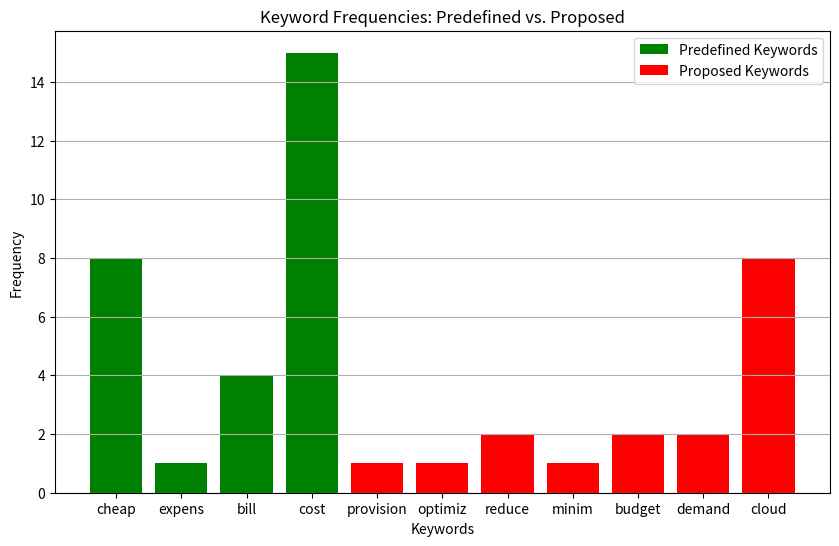

This chart was generated by the following Python code:
import matplotlib.pyplot as plt
from matplotlib.patches import Patch
import re

# Useful functions
def count_matches(keywords, unigrams):
    """
    Counts the number of partial matches for each keyword in a list of unigrams.
    """
    result = {}
    for keyword in keywords:
        cnt = 0 
        for unigram in unigrams:
            if keyword in unigram:
                cnt += 1
        if cnt > 0:
            result[keyword] = cnt
    return result

# A list of extracted KeyBERT keywords from the previous step
output = [
    # Unigrams
    "dynamodb", "elasticloadbalancing", "costs", "billing", "pricing", "cloudtrail",
    "cloud", "cost", "cloudwatch", "costing", "cloudbasedsensorcentral", 
    "provisioning", "availability", "ec2instances", "swapping",

    # Bigrams
    "dynamodb costs", "costs aws", "dynamodb pricing", "aws costs", "cheaper dynamodb",
    "expensive aws", "dynamodb cheap", "aws budgets", "aws cost", "dynamodb demand",
    "aws optimizing", "aws reduce", "cheaper terraform", "aws customizations",
    "budget cloudtrail", "cloudwatch tuning", "aws elasticloadbalancing", "reduces cost",

    # Trigrams
    "costs enabling dynamodb", "cost change dynamodb", "aws cost management",
    "minimize aws costs", "dynamodb cheap terraform", "cheaper dynamodb enable",
    "dynamo db cost", "make dynamodb cheap", "cost default dynamodb",
    "dynamodb billing demand", "increasing billl aws", "allow cheaper instances",
    "cloudformation newer cheaper", "cost lambda infrastructure",
    "experimental cloudwatch billing"
]

original_keywords = {"bill", "cheap", "cost", "efficient", "expens", "pay" }
new_keywords = {"cloud", "provision", "budget", "demand", "optimiz", "reduce", "tune", "minim"}

# Extract all unigrams as individual words
unigrams = []
for word in output:
    tokens = re.findall(r'\b\w+\b', word.lower())
    unigrams.extend(tokens)

# Count matches
original_counts = count_matches(original_keywords, unigrams)
new_counts = count_matches(new_keywords, unigrams)

# Configure the plot
keys = list(original_counts.keys()) + list(new_counts.keys())
vals = list(original_counts.values()) + list(new_counts.values())
colours = ['green'] * len(original_counts) + ['red'] * len(new_counts)

# Add a legend
legend = [
    Patch(facecolor='green', label='Predefined Keywords'),
    Patch(facecolor='red', label='Proposed Keywords')
]

# Create the plot
plt.figure(figsize=(10, 6))
plt.bar(keys, vals, color=colours)
plt.title("Keyword Frequencies: Predefined vs. Proposed")
plt.xlabel("Keywords")
plt.ylabel("Frequency")
plt.legend(handles=legend)
plt.grid(axis='y')
plt.show()
